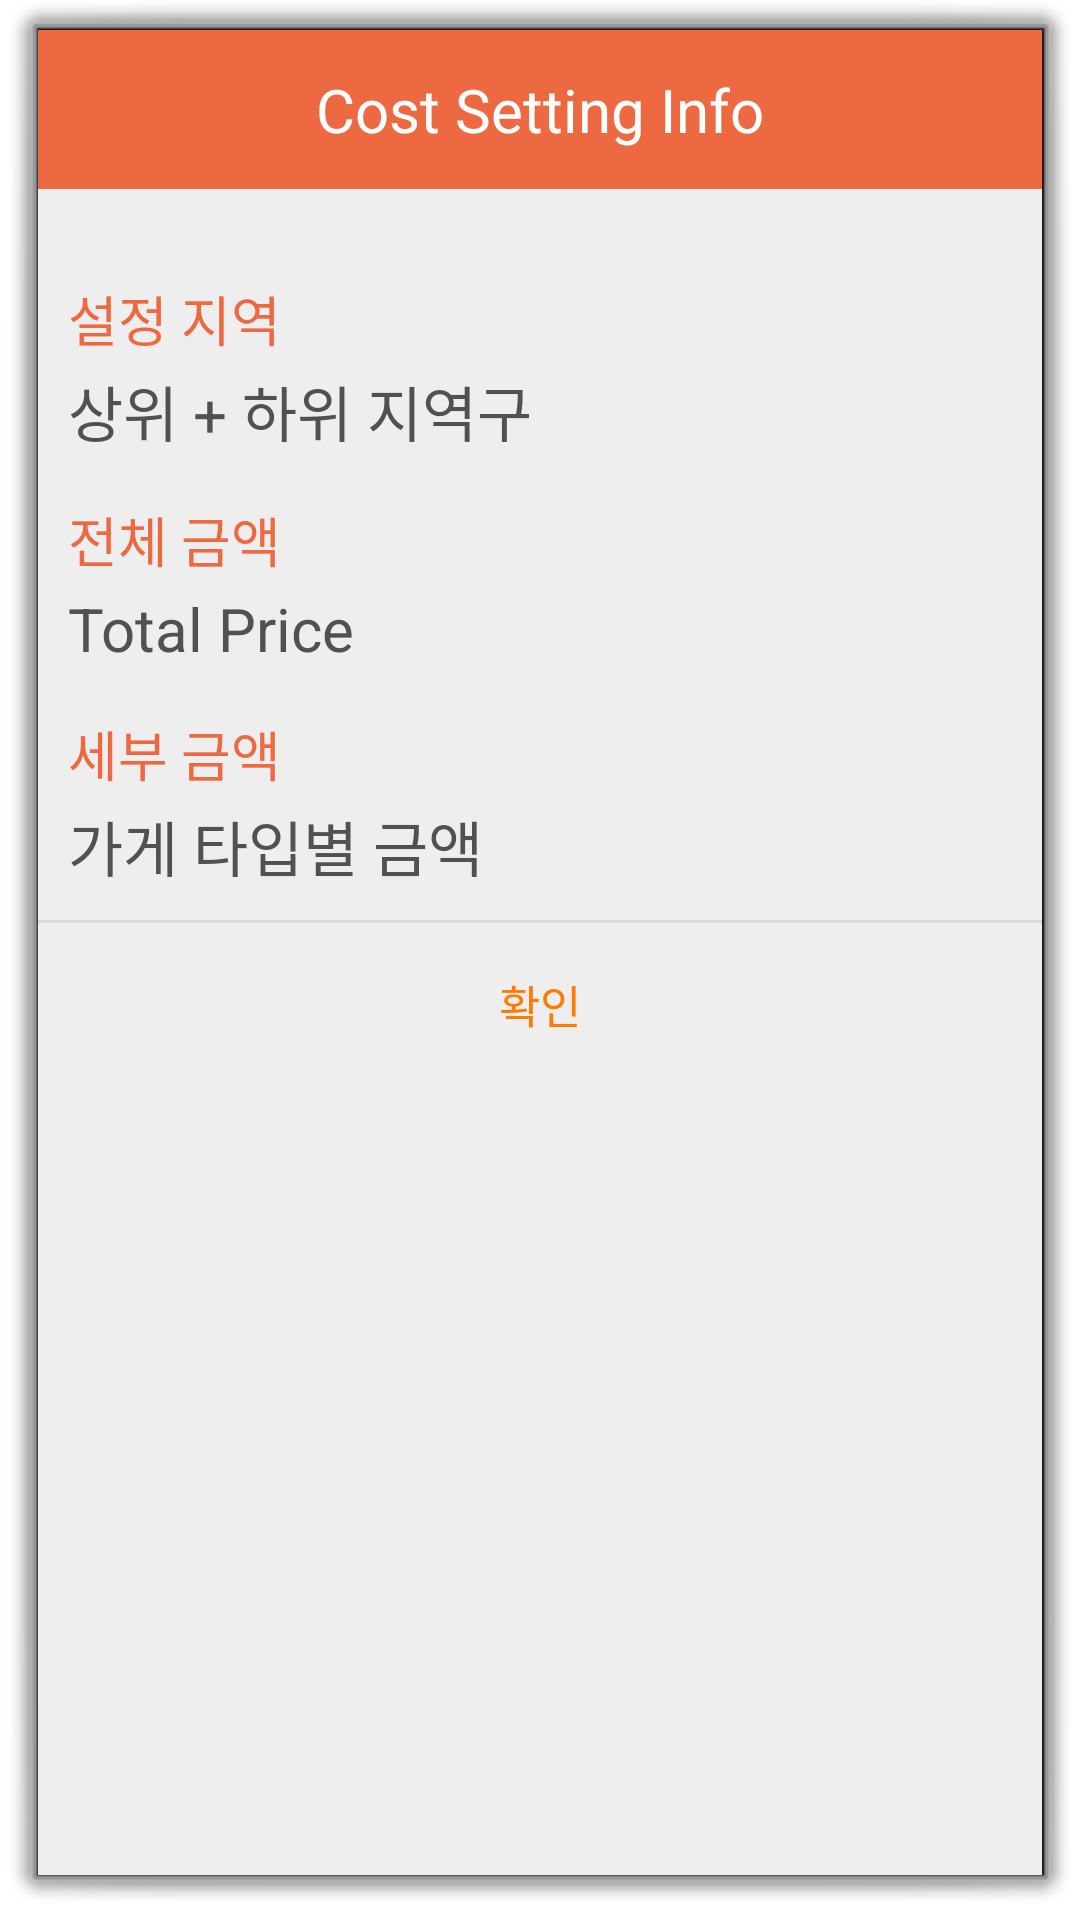

Reconstruct the res/layout file that produces this screen, plus the resources it refers to.
<!-- AndroidManifest.xml: activity theme android:Theme.Dialog -->
<!-- res/layout/activity_costset_popup.xml -->
<?xml version="1.0" encoding="utf-8"?>
<LinearLayout xmlns:android="http://schemas.android.com/apk/res/android"
    android:layout_width="370dp"
    android:layout_height="wrap_content"
    xmlns:tools="http://schemas.android.com/tools"
    android:background="#eeeeee"
    android:orientation="vertical">

    
    <LinearLayout
        android:layout_width="match_parent"
        android:layout_height="wrap_content"
        android:orientation="horizontal">

        <TextView
            android:layout_width="match_parent"
            android:layout_height="53dp"
            android:background="@color/main_orange"
            android:gravity="center"
            android:text="Cost Setting Info"
            android:textColor="#fff"
            android:textSize="20sp" />
    </LinearLayout>
    

    

    <LinearLayout
        android:layout_width="match_parent"
        android:layout_height="wrap_content"
        android:orientation="vertical">

        <TextView
            android:layout_width="match_parent"
            android:layout_height="wrap_content"
            android:layout_marginLeft="10dp"
            android:layout_marginTop="30dp"
            android:layout_marginBottom="3dp"
            android:text="설정 지역"
            android:textColor="@color/main_orange"
            android:textSize="18sp" />

        <TextView
            android:id="@+id/txt_popup_city_town"
            android:layout_width="match_parent"
            android:layout_height="wrap_content"
            android:layout_marginLeft="10dp"
            android:layout_marginRight="10dp"
            android:layout_marginBottom="15dp"
            android:text="상위 + 하위 지역구"
            android:textColor="#515151"
            android:textSize="20sp" />

        <TextView
            android:id="@+id/textView26"
            android:layout_width="match_parent"
            android:layout_height="wrap_content"
            android:layout_marginLeft="10dp"
            android:layout_marginBottom="3dp"
            android:text="전체 금액"
            android:textColor="@color/main_orange"
            android:textSize="18sp"/>

        <TextView
            android:id="@+id/txt_popup_total_cost"
            android:layout_width="match_parent"
            android:layout_height="wrap_content"
            android:layout_marginLeft="10dp"
            android:layout_marginRight="10dp"
            android:layout_marginBottom="15dp"
            android:text="Total Price"
            android:textColor="#515151"
            android:textSize="20sp" />

        <TextView
            android:id="@+id/textView25"
            android:layout_width="match_parent"
            android:layout_height="wrap_content"
            android:layout_marginLeft="10dp"
            android:layout_marginBottom="3dp"
            android:text="세부 금액"
            android:textColor="@color/main_orange"
            android:textSize="18sp"/>

        <TextView
            android:id="@+id/txt_popup_costs"
            android:layout_width="match_parent"
            android:layout_height="wrap_content"
            android:layout_marginLeft="10dp"
            android:layout_marginRight="10dp"
            android:layout_marginBottom="10dp"
            android:text="가게 타입별 금액"
            android:textColor="#515151"
            android:textSize="20sp" />

    </LinearLayout>

    

    <View
        android:layout_width="match_parent"
        android:layout_height="1dp"
        android:background="#66bdbdbd" />

    

    <LinearLayout
        android:layout_width="match_parent"
        android:layout_height="wrap_content"
        android:gravity="center"
        android:orientation="horizontal">

        <Button
            android:id="@+id/btn_popup_close"
            android:layout_width="match_parent"
            android:layout_height="53dp"
            android:background="#00000000"
            android:gravity="center"
            android:onClick="mOnClose"
            android:padding="16dp"
            android:text="확인"
            android:textColor="#ff7a00"
            android:textSize="15sp" />
    </LinearLayout>
    
</LinearLayout>
<!-- resources referenced by this layout -->
<resources>
  <color name="main_orange">#ec6941</color>
</resources>
